Dataset: casting_data_augm (GitHub, AdKamat2411/Manufacturing-Detection). Classes: defective front, ok front.

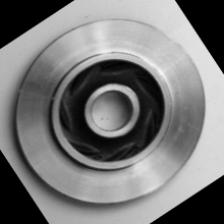
Label: ok front

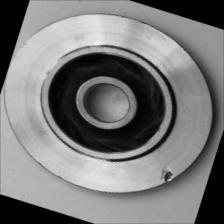
Label: defective front

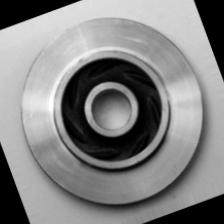
Label: defective front

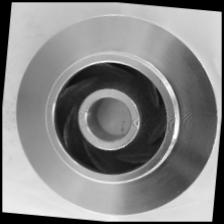
Label: ok front

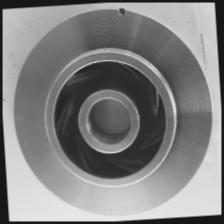
Label: defective front

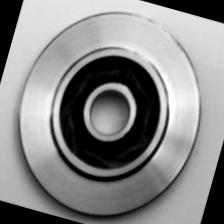
Label: ok front
